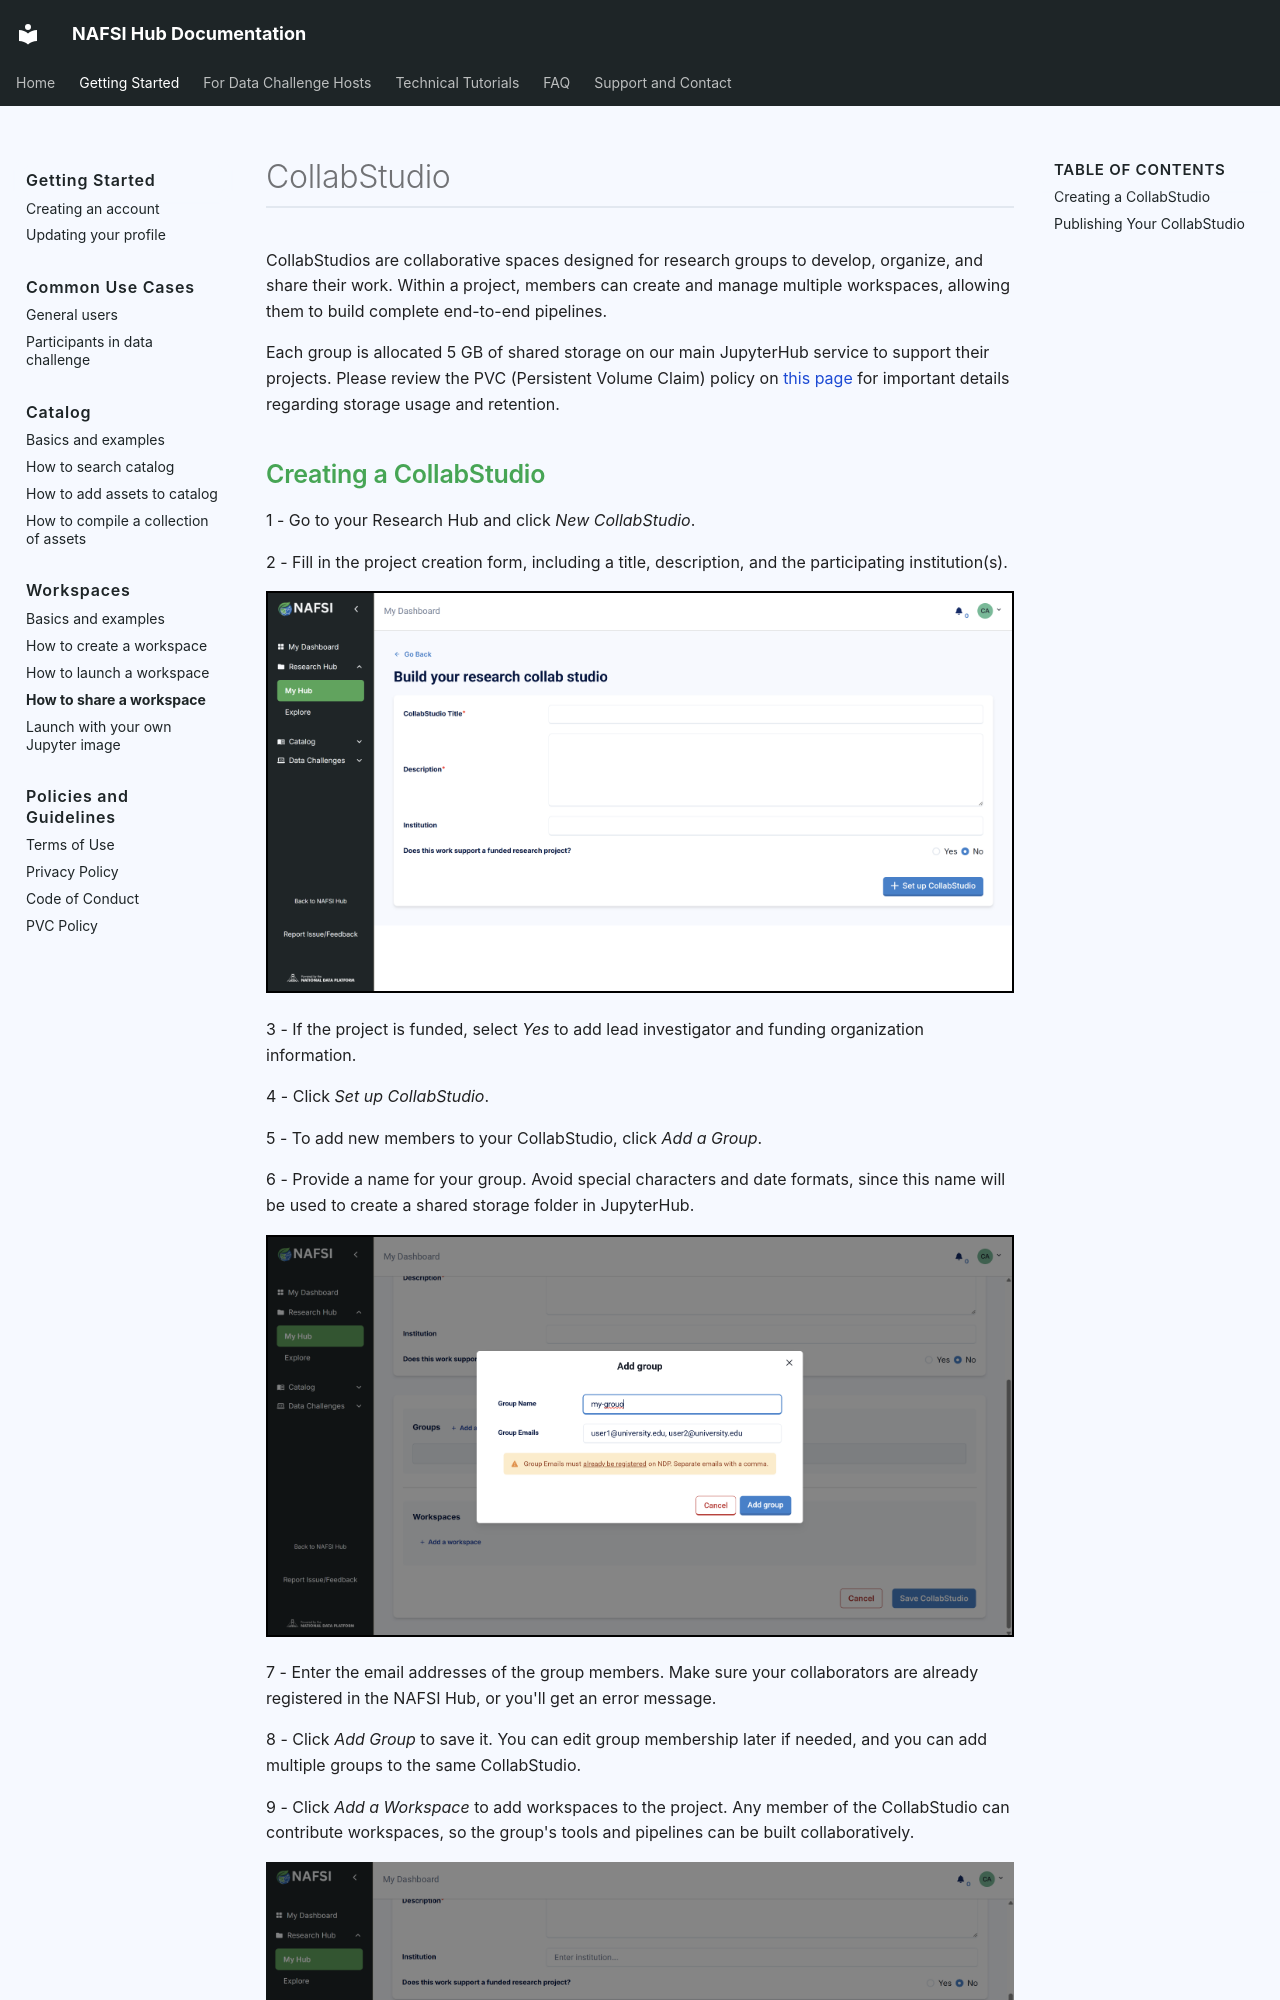

repository: NAFSI-Hub/nafsi-documentation · page: getting-started/workspaces/share-workspace-collabstudio/index.html · generator: mkdocs

# CollabStudio

CollabStudios are collaborative spaces designed for research groups to develop, organize, and share their work. Within a project, members can create and manage multiple workspaces, allowing them to build complete end-to-end pipelines.

Each group is allocated 5 GB of shared storage on our main JupyterHub service to support their projects. Please review the PVC (Persistent Volume Claim) policy on [this page](../../policies/pvc-policy.md) for important details regarding storage usage and retention.
